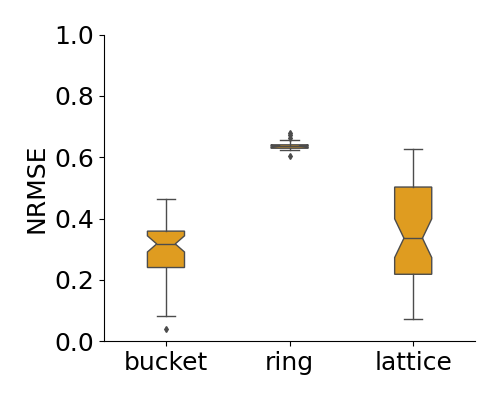

Data behind this chart, as committed beside it:
, Unnamed: 0, bucket, ring, lattice
0, 0, 0.2617, 0.6248, 0.5255
1, 1, 0.1425, 0.6235, 0.07125
2, 1, 0.2563, 0.6353, 0.07303
3, 1, 0.3223, 0.6406, 0.4537
4, 1, 0.3166, 0.6325, 0.09581
5, 1, 0.2413, 0.6256, 0.401
6, 1, 0.1505, 0.6373, 0.2694
7, 1, 0.3465, 0.6383, 0.4637
8, 1, 0.3872, 0.6313, 0.6168
9, 1, 0.396, 0.6419, 0.5404
10, 1, 0.4488, 0.6625, 0.208
11, 1, 0.2074, 0.6343, 0.5158
12, 1, 0.3835, 0.6293, 0.4171
13, 1, 0.4057, 0.6238, 0.5318
14, 1, 0.2706, 0.6384, 0.3553
15, 1, 0.157, 0.632, 0.1117
16, 1, 0.189, 0.6333, 0.1769
17, 1, 0.3188, 0.6376, 0.5638
18, 1, 0.3592, 0.6439, 0.6181
19, 1, 0.1082, 0.6332, 0.5507
20, 1, 0.274, 0.6438, 0.2976
21, 1, 0.3016, 0.6388, 0.2391
22, 1, 0.3641, 0.6398, 0.3857
23, 1, 0.3946, 0.6355, 0.1449
24, 1, 0.3746, 0.6237, 0.5181
25, 1, 0.3556, 0.6498, 0.5798
26, 1, 0.3521, 0.6043, 0.137
27, 1, 0.2263, 0.6794, 0.3381
28, 1, 0.3194, 0.6503, 0.3229
29, 1, 0.3585, 0.6287, 0.1611
30, 1, 0.1611, 0.6395, 0.6155
31, 1, 0.3079, 0.6361, 0.3842
32, 1, 0.3349, 0.6453, 0.2481
33, 1, 0.2156, 0.6566, 0.4326
34, 1, 0.2557, 0.6447, 0.4339
35, 1, 0.4628, 0.6315, 0.218
36, 1, 0.2604, 0.6336, 0.07958
37, 1, 0.3182, 0.6239, 0.1607
38, 1, 0.3884, 0.6341, 0.4047
39, 1, 0.382, 0.6292, 0.1657
40, 1, 0.3248, 0.6395, 0.3339
41, 1, 0.2872, 0.6359, 0.2827
42, 1, 0.03989, 0.6721, 0.2242
43, 1, 0.3302, 0.6385, 0.2569
44, 1, 0.3586, 0.6422, 0.2787
45, 1, 0.2401, 0.6379, 0.2198
46, 1, 0.3092, 0.6293, 0.6268
47, 1, 0.08236, 0.6232, 0.3145
48, 1, 0.3796, 0.6294, 0.4078
49, 1, 0.2388, 0.6274, 0.5474
